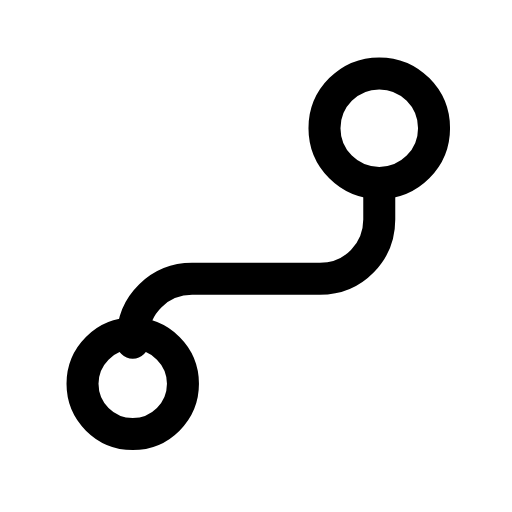
t = 0.00 s
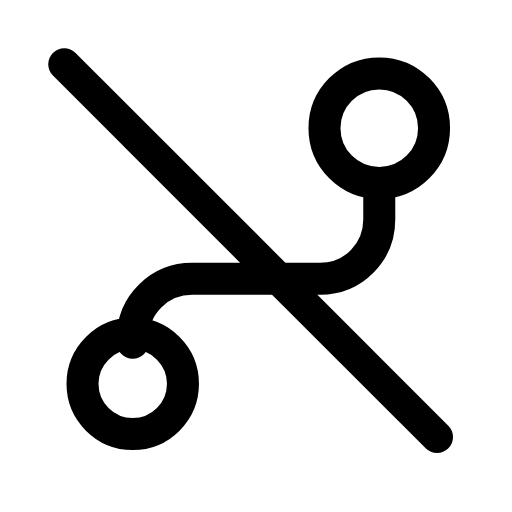
t = 0.31 s
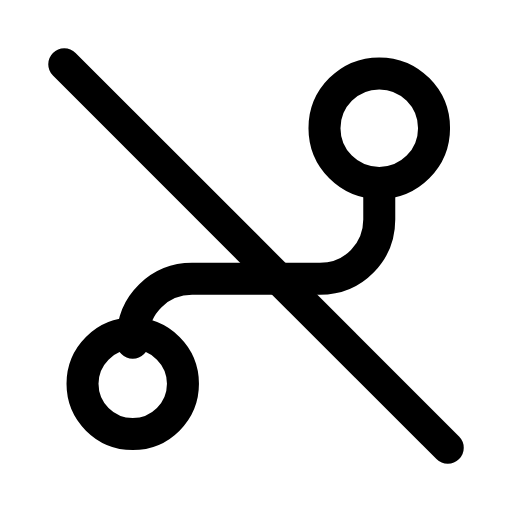
t = 0.55 s
t = 0.83 s: frame unchanged from t = 0.55 s, image omitted
t = 1.12 s: frame unchanged from t = 0.55 s, image omitted
t = 1.43 s: frame unchanged from t = 0.00 s, image omitted

The animated SVG that drew these frames (rendered in a browser with its animation timeline set to each time). Animation: 1 SMIL element (animate=1); one cycle of 1.70 s, repeats indefinitely.

<svg xmlns="http://www.w3.org/2000/svg" width="24" height="24" viewBox="0 0 24 24" fill="none"><g transform="translate(-0.84 -0.84) scale(1.07)"><circle stroke="currentColor" stroke-width="1.402" stroke-linecap="round" stroke-linejoin="round" fill="none" cx="17.4" cy="6.4" r="2.4"></circle><circle stroke="currentColor" stroke-width="1.402" stroke-linecap="round" stroke-linejoin="round" fill="none" cx="6.6" cy="17.6" r="2.2"></circle><path stroke="currentColor" stroke-width="1.402" stroke-linecap="round" stroke-linejoin="round" fill="none" d="M17.4 8.8L17.4 10.4C17.4 11.8 16.3 13 14.8 13L9.2 13C7.8 13 6.6 14.1 6.6 15.6L6.6 15.8"></path><line stroke="currentColor" stroke-width="1.402" stroke-linecap="round" stroke-linejoin="round" fill="none" x1="3.6" x2="20.4" y1="3.6" y2="20.4" pathLength="1" stroke-dasharray="1"><animate attributeName="stroke-dashoffset" values="1;1;0;0;0;0;1;1;1" keyTimes="0;0.09;0.279;0.45;0.6;0.714;0.84;0.9;1" dur="1.7s" repeatCount="indefinite" calcMode="spline" keySplines="0.16 1 0.3 1;0.16 1 0.3 1;0.16 1 0.3 1;0.16 1 0.3 1;0.16 1 0.3 1;0.16 1 0.3 1;0.16 1 0.3 1;0.16 1 0.3 1"/></line></g></svg>
